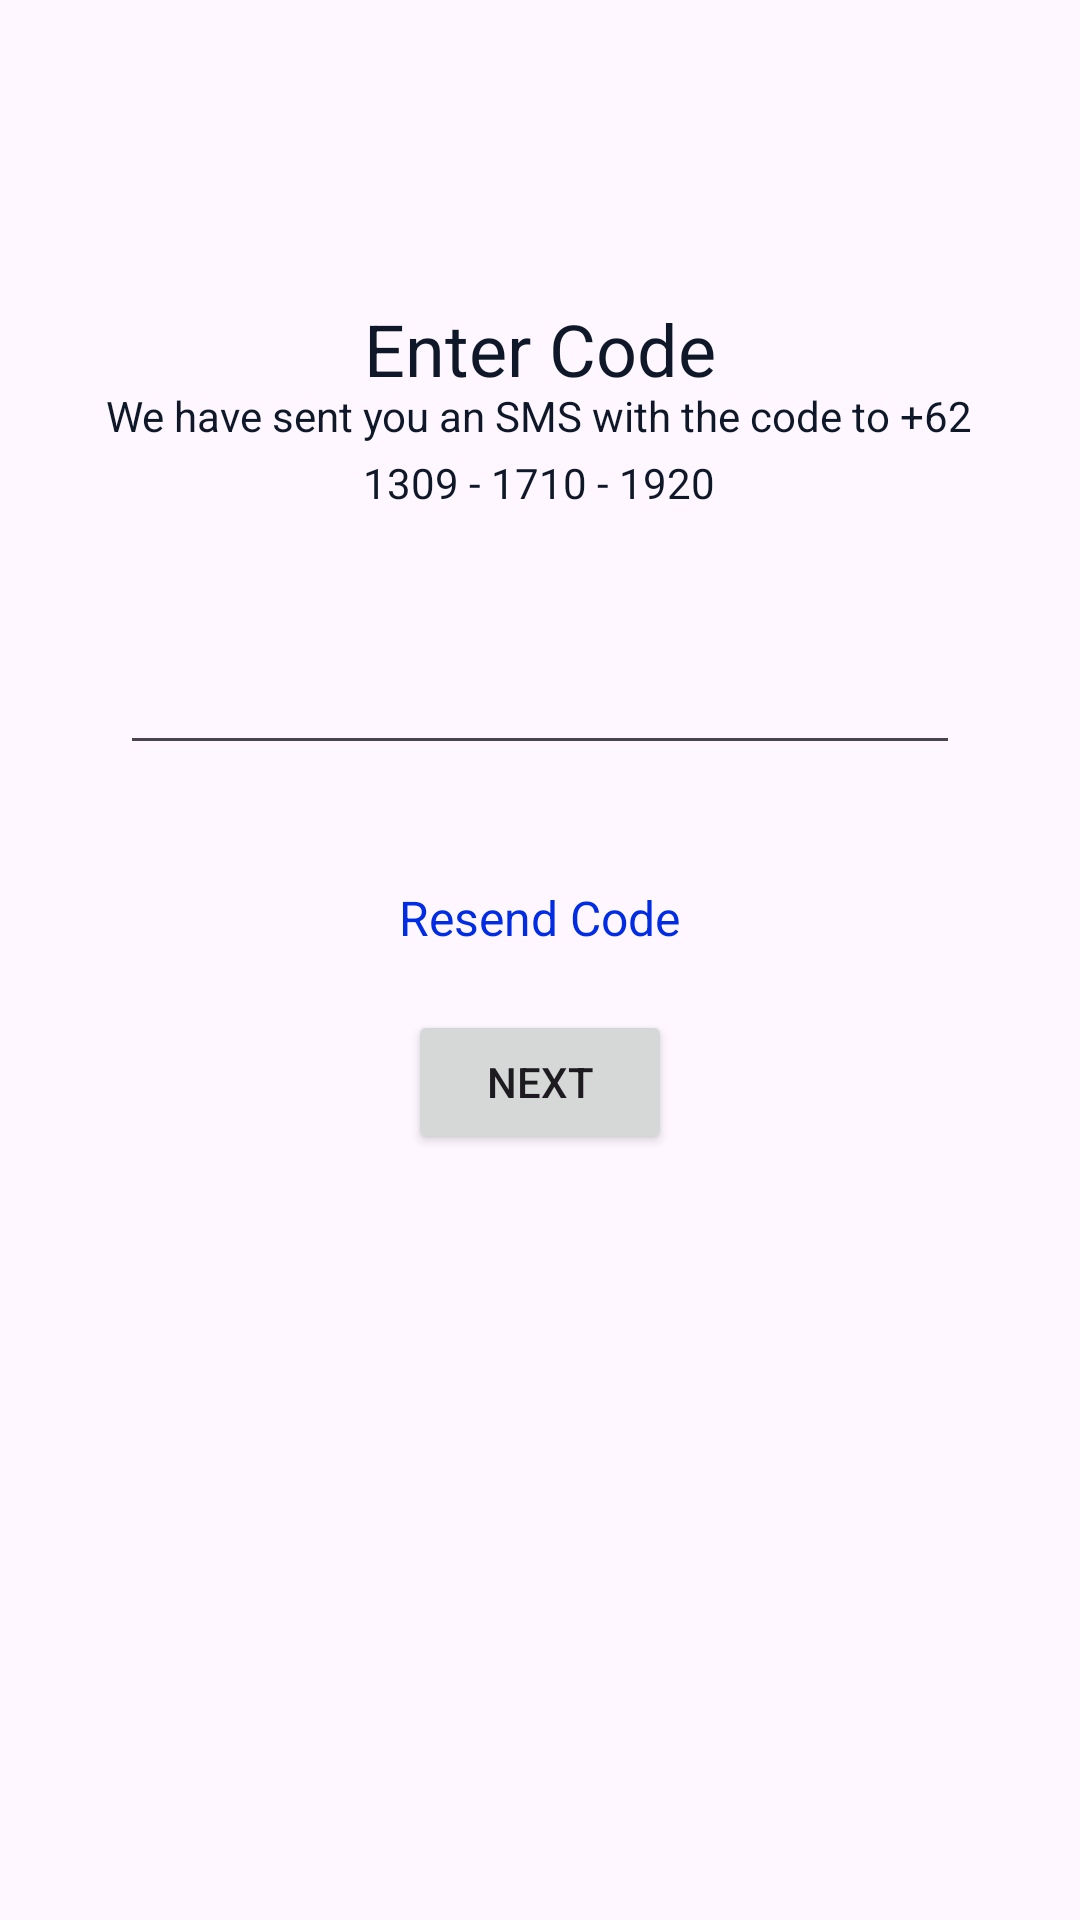

The Android layout XML behind this screen, and the referenced resources:
<!-- AndroidManifest.xml: application theme Theme.AppMessenger -->
<!-- res/layout/fragment_get_code_phone.xml -->
<?xml version="1.0" encoding="utf-8"?>
<LinearLayout xmlns:android="http://schemas.android.com/apk/res/android"
    xmlns:tools="http://schemas.android.com/tools"
    android:layout_width="match_parent"
    android:layout_height="match_parent"
    tools:context=".ui.fragment.GetCodePhoneFragment"
    android:orientation="vertical">
    <ImageView
        android:id="@+id/backFragmentcode"
        android:layout_width="wrap_content"
        android:layout_height="wrap_content"
        android:background="@drawable/back"
        android:layout_margin="25dp"/>
    <TextView
        style="@style/enter_your_24"
        android:layout_width="wrap_content"
        android:layout_height="wrap_content"
        android:layout_gravity="center_horizontal"
        android:layout_marginTop="50dp"
        android:text="@string/enter_code" />

    <TextView
        style="@style/please_conf"
        android:layout_width="295dp"
        android:layout_height="wrap_content"
        android:layout_gravity="center_horizontal"
        android:gravity="center_horizontal|top"
        android:lineSpacingExtra="6sp"
        android:maxLines="2"
        android:text="@string/we_have_sent"
        android:translationY="-3.21sp" />
        <EditText
            android:id="@+id/getcode"
            android:layout_width="match_parent"
            android:layout_height="wrap_content"
            android:inputType="number"
            android:layout_margin="40dp"
            android:textAlignment="center"/>
    <TextView
        android:id="@+id/txtsendcode"
        android:layout_width="wrap_content"
        android:layout_height="wrap_content"
        android:text="@string/resend_code"
        style="@style/resendcode"
        android:layout_gravity="center_horizontal"
        android:textColor="#002DE3"/>
    <Button
        android:id="@+id/btnNext"
        android:layout_width="wrap_content"
        android:layout_height="wrap_content"
        android:text="@string/next"
        android:layout_gravity="center_horizontal"
        android:layout_marginTop="20dp"
        />
</LinearLayout>
<!-- resources referenced by this layout -->
<resources>
  <string name="enter_code" translatable="false">Enter Code</string>
  <string name="next" translatable="false">Next</string>
  <string name="resend_code" translatable="false">Resend Code</string>
  <string name="we_have_sent" translatable="false">We have sent you an SMS with the code to +62 1309 - 1710 - 1920</string>
  <style name="enter_your_24">
          <item name="android:textSize">24sp</item>
          <item name="android:textColor">#0F1828</item>
      </style>
  <style name="please_conf">
          <item name="android:textSize">14sp</item>
          <item name="android:textColor">#0F1828</item>
      </style>
  <style name="resendcode">
          <item name="android:textSize">16sp</item>
          <item name="android:textColor">#002DE3</item>
      </style>
  <style name="Theme.AppMessenger" parent="Base.Theme.AppMessenger" />
  <style name="Base.Theme.AppMessenger" parent="Theme.Material3.DayNight.NoActionBar">
          
          
          <item name="colorOnPrimary">@color/white</item>
      </style>
  <color name="white">#FFFFFFFF</color>
</resources>
